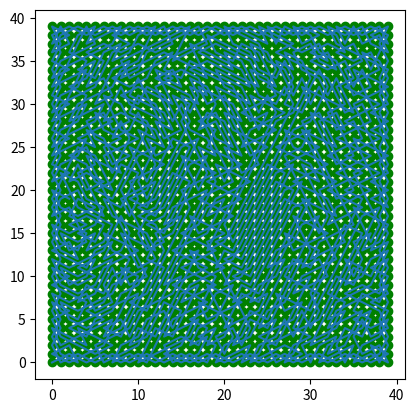

The script that saved this image:
from collections import deque, defaultdict
from matplotlib import pyplot as plt
import math
import sys

BOARDSIZE = 40
sys.setrecursionlimit(sys.getrecursionlimit()*4)


def c_to_b(c: complex):
    return 1 << (int(c.real) * BOARDSIZE + int(c.imag))


def b_to_c(c: int):
    c = math.log2(c)
    return (c // BOARDSIZE) + 1j * (c % BOARDSIZE)


def kmoves(c: complex):
    for o in [2-1j, 2+1j, 1+2j, 1-2j, -2-1j, -2+1j, -1+2j, -1-2j]:
        adj = o + c
        if 0 <= int(adj.real) < BOARDSIZE and 0 <= int(adj.imag) < BOARDSIZE:
            yield adj


nbrs = {}
for x in range(BOARDSIZE):
    for y in range(BOARDSIZE):
        Z = x+1j*y
        nbrs[c_to_b(Z)] = [c_to_b(m) for m in kmoves(Z)]

tourdone = (2**(BOARDSIZE**2)) - 1
start = 0+0j

prev = {c_to_b(start): None}
fnode = None

visited = c_to_b(start)


def gettour(node):
    global prev, fnode, visited

    visited |= node
    # print(bin(visited))
    if (visited.bit_count() == (BOARDSIZE**2)):
        fnode = node
        print("Finished!")
        return True
    else:
        nbrs[node].sort(key=lambda c: len(
            [n for n in nbrs[c] if not (visited & n)]))
        for p in nbrs[node]:
            if not (visited & p):
                prev[p] = node
                if (gettour(p)):
                    return True

        visited &= ~node
    return False


gettour(c_to_b(start))

pth = [fnode]
while prev[pth[-1]] is not None:
    pth.append(prev[pth[-1]])
pth.reverse()

pth = [b_to_c(p) for p in pth]
print(' -> '.join([f"({c.real:.0f}, {c.imag:.0f})" for c in pth]))

plt.axes().set_aspect(1.0)
plt.plot([n.real for n in pth], [n.imag for n in pth])
plt.scatter([n.real for n in pth], [n.imag for n in pth], c='green')
plt.show()
